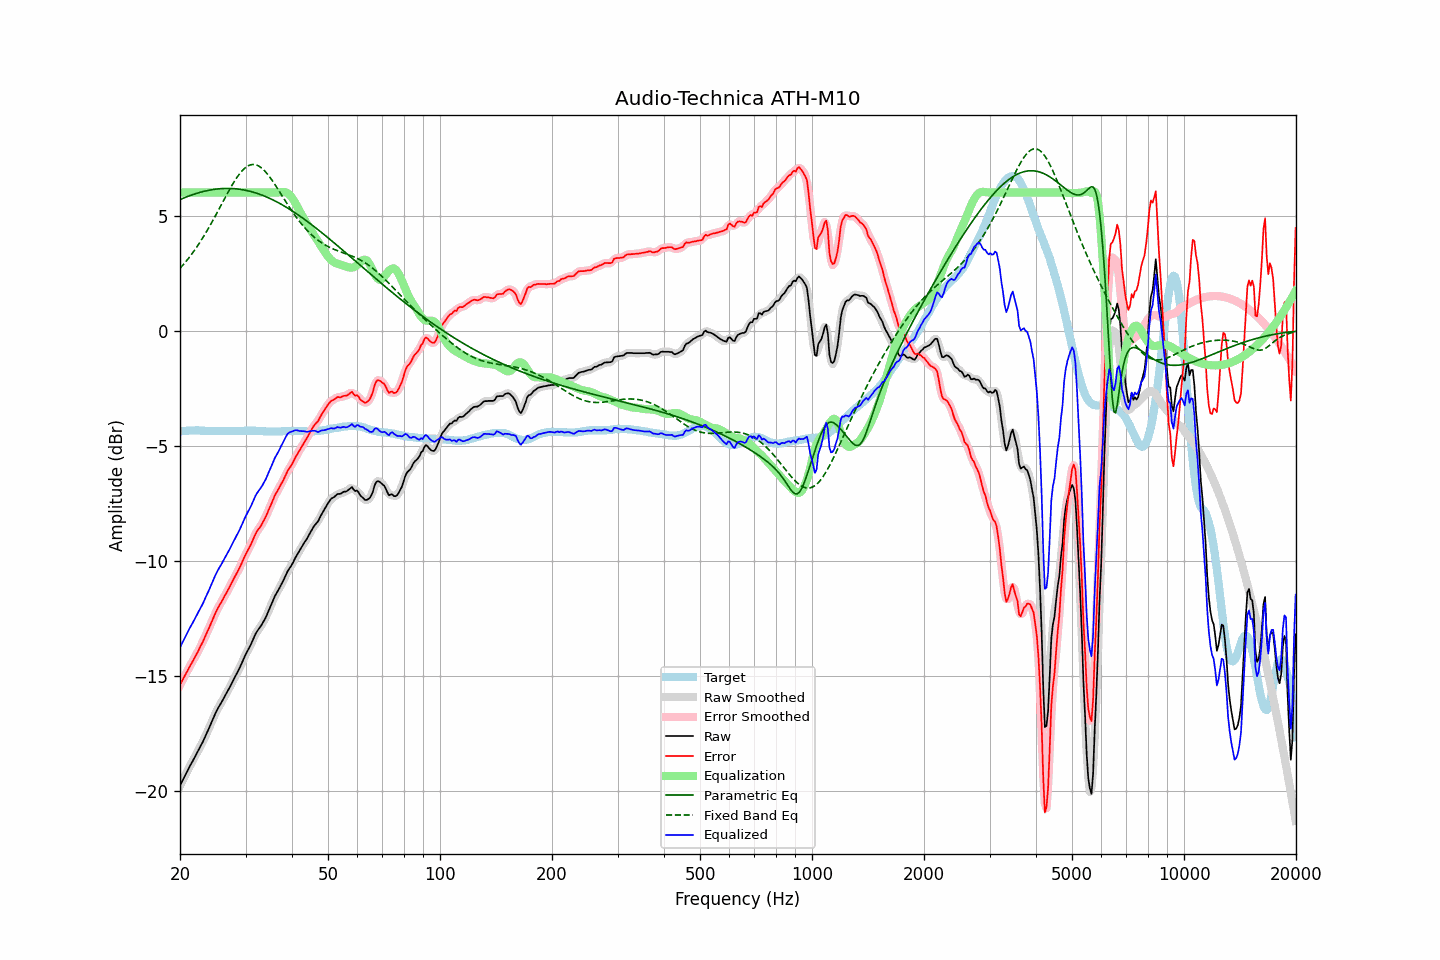

The data file committed next to this chart (first rows):
frequency, raw, error, smoothed, error_smoothed, equalization, parametric_eq, fixed_band_eq, equalized_raw, equalized_smoothed, target
20.00, -19.75, -15.37, -19.75, -15.38, 6.00, 5.69, 2.71, -13.75, -13.75, -4.37
20.20, -19.61, -15.24, -19.60, -15.24, 6.00, 5.72, 2.78, -13.61, -13.60, -4.36
20.40, -19.46, -15.11, -19.46, -15.11, 6.00, 5.75, 2.86, -13.46, -13.46, -4.35
20.61, -19.33, -14.98, -19.32, -14.98, 6.00, 5.78, 2.94, -13.33, -13.32, -4.35
20.81, -19.18, -14.84, -19.18, -14.84, 6.00, 5.81, 3.03, -13.18, -13.18, -4.34
21.02, -19.05, -14.70, -19.05, -14.71, 6.00, 5.83, 3.12, -13.05, -13.05, -4.34
21.23, -18.92, -14.58, -18.92, -14.58, 6.00, 5.86, 3.20, -12.92, -12.92, -4.33
21.44, -18.79, -14.46, -18.79, -14.46, 6.00, 5.89, 3.30, -12.79, -12.79, -4.33
21.66, -18.67, -14.34, -18.66, -14.33, 6.00, 5.91, 3.39, -12.67, -12.66, -4.33
21.87, -18.53, -14.20, -18.54, -14.21, 6.00, 5.93, 3.49, -12.53, -12.54, -4.33
22.09, -18.40, -14.08, -18.40, -14.08, 6.00, 5.96, 3.59, -12.40, -12.40, -4.32
22.31, -18.27, -13.95, -18.27, -13.95, 6.00, 5.98, 3.69, -12.27, -12.27, -4.32
22.54, -18.14, -13.81, -18.14, -13.81, 6.00, 6.00, 3.80, -12.14, -12.14, -4.33
22.76, -18.00, -13.66, -18.01, -13.67, 6.00, 6.02, 3.90, -12.00, -12.01, -4.34
22.99, -17.88, -13.53, -17.87, -13.53, 6.00, 6.04, 4.01, -11.88, -11.87, -4.34
23.22, -17.73, -13.38, -17.72, -13.38, 6.00, 6.05, 4.13, -11.73, -11.72, -4.34
23.45, -17.56, -13.21, -17.57, -13.22, 6.00, 6.07, 4.24, -11.56, -11.57, -4.35
23.69, -17.42, -13.07, -17.42, -13.07, 6.00, 6.08, 4.36, -11.42, -11.42, -4.35
23.92, -17.26, -12.91, -17.26, -12.91, 6.00, 6.10, 4.48, -11.26, -11.26, -4.35
24.16, -17.10, -12.75, -17.10, -12.75, 6.00, 6.11, 4.60, -11.10, -11.10, -4.35
24.40, -16.94, -12.59, -16.94, -12.59, 6.00, 6.12, 4.73, -10.94, -10.94, -4.35
24.65, -16.78, -12.43, -16.78, -12.43, 6.00, 6.13, 4.85, -10.78, -10.78, -4.35
24.89, -16.61, -12.26, -16.62, -12.27, 6.00, 6.14, 4.98, -10.61, -10.62, -4.35
25.14, -16.47, -12.12, -16.47, -12.12, 6.00, 6.15, 5.11, -10.47, -10.47, -4.35
25.39, -16.34, -11.98, -16.35, -11.99, 6.00, 6.16, 5.24, -10.34, -10.35, -4.36
25.65, -16.23, -11.87, -16.22, -11.86, 6.00, 6.17, 5.37, -10.23, -10.22, -4.36
25.91, -16.11, -11.75, -16.10, -11.74, 6.00, 6.17, 5.51, -10.11, -10.10, -4.36
26.16, -15.97, -11.61, -15.98, -11.62, 6.00, 6.17, 5.64, -9.97, -9.98, -4.36
26.43, -15.85, -11.49, -15.85, -11.49, 6.00, 6.18, 5.77, -9.85, -9.85, -4.36
26.69, -15.73, -11.36, -15.72, -11.36, 6.00, 6.18, 5.90, -9.73, -9.72, -4.36
26.96, -15.60, -11.24, -15.60, -11.24, 6.00, 6.18, 6.03, -9.60, -9.60, -4.36
27.23, -15.47, -11.11, -15.46, -11.10, 6.00, 6.18, 6.15, -9.47, -9.46, -4.36
27.50, -15.33, -10.97, -15.33, -10.97, 6.00, 6.17, 6.27, -9.33, -9.33, -4.36
27.77, -15.19, -10.83, -15.19, -10.83, 6.00, 6.17, 6.39, -9.19, -9.19, -4.36
28.05, -15.05, -10.69, -15.06, -10.69, 6.00, 6.16, 6.50, -9.05, -9.06, -4.36
28.33, -14.92, -10.56, -14.93, -10.56, 6.00, 6.16, 6.61, -8.92, -8.93, -4.36
28.62, -14.79, -10.43, -14.79, -10.43, 6.00, 6.15, 6.71, -8.79, -8.79, -4.36
28.90, -14.65, -10.30, -14.65, -10.29, 6.00, 6.14, 6.81, -8.65, -8.65, -4.35
29.19, -14.50, -10.14, -14.49, -10.14, 6.00, 6.13, 6.89, -8.50, -8.49, -4.35
29.48, -14.33, -9.98, -14.34, -9.99, 6.00, 6.12, 6.97, -8.33, -8.34, -4.35
29.78, -14.18, -9.84, -14.18, -9.83, 6.00, 6.11, 7.04, -8.18, -8.18, -4.34
30.08, -14.03, -9.69, -14.03, -9.69, 6.00, 6.09, 7.10, -8.03, -8.03, -4.34
30.38, -13.90, -9.56, -13.90, -9.56, 6.00, 6.08, 7.14, -7.90, -7.90, -4.34
30.68, -13.77, -9.42, -13.77, -9.43, 6.00, 6.06, 7.18, -7.77, -7.77, -4.34
30.99, -13.64, -9.30, -13.63, -9.29, 6.00, 6.04, 7.20, -7.64, -7.63, -4.34
31.30, -13.48, -9.14, -13.47, -9.13, 6.00, 6.02, 7.21, -7.48, -7.47, -4.34
31.61, -13.32, -8.97, -13.32, -8.97, 6.00, 6.00, 7.21, -7.32, -7.32, -4.34
31.93, -13.16, -8.82, -13.17, -8.82, 6.00, 5.98, 7.20, -7.16, -7.17, -4.34
32.24, -13.04, -8.69, -13.05, -8.70, 6.00, 5.96, 7.18, -7.04, -7.05, -4.35
32.57, -12.95, -8.60, -12.95, -8.59, 6.00, 5.94, 7.15, -6.95, -6.95, -4.35
32.89, -12.85, -8.50, -12.85, -8.49, 6.00, 5.91, 7.10, -6.85, -6.85, -4.35
33.22, -12.74, -8.38, -12.74, -8.38, 6.00, 5.89, 7.05, -6.74, -6.74, -4.36
33.55, -12.61, -8.25, -12.62, -8.26, 6.00, 5.86, 6.98, -6.61, -6.62, -4.36
33.89, -12.50, -8.12, -12.49, -8.12, 6.00, 5.83, 6.91, -6.50, -6.49, -4.37
34.23, -12.35, -7.98, -12.34, -7.97, 6.00, 5.80, 6.83, -6.35, -6.34, -4.37
34.57, -12.18, -7.80, -12.18, -7.81, 6.00, 5.77, 6.75, -6.18, -6.18, -4.37
34.92, -12.02, -7.65, -12.02, -7.65, 6.00, 5.74, 6.65, -6.02, -6.02, -4.37
35.27, -11.86, -7.49, -11.85, -7.48, 6.00, 5.71, 6.56, -5.86, -5.85, -4.37
35.62, -11.69, -7.32, -11.69, -7.32, 6.00, 5.67, 6.46, -5.69, -5.69, -4.37
35.97, -11.52, -7.15, -11.54, -7.17, 6.00, 5.64, 6.35, -5.52, -5.54, -4.37
... 635 more rows
